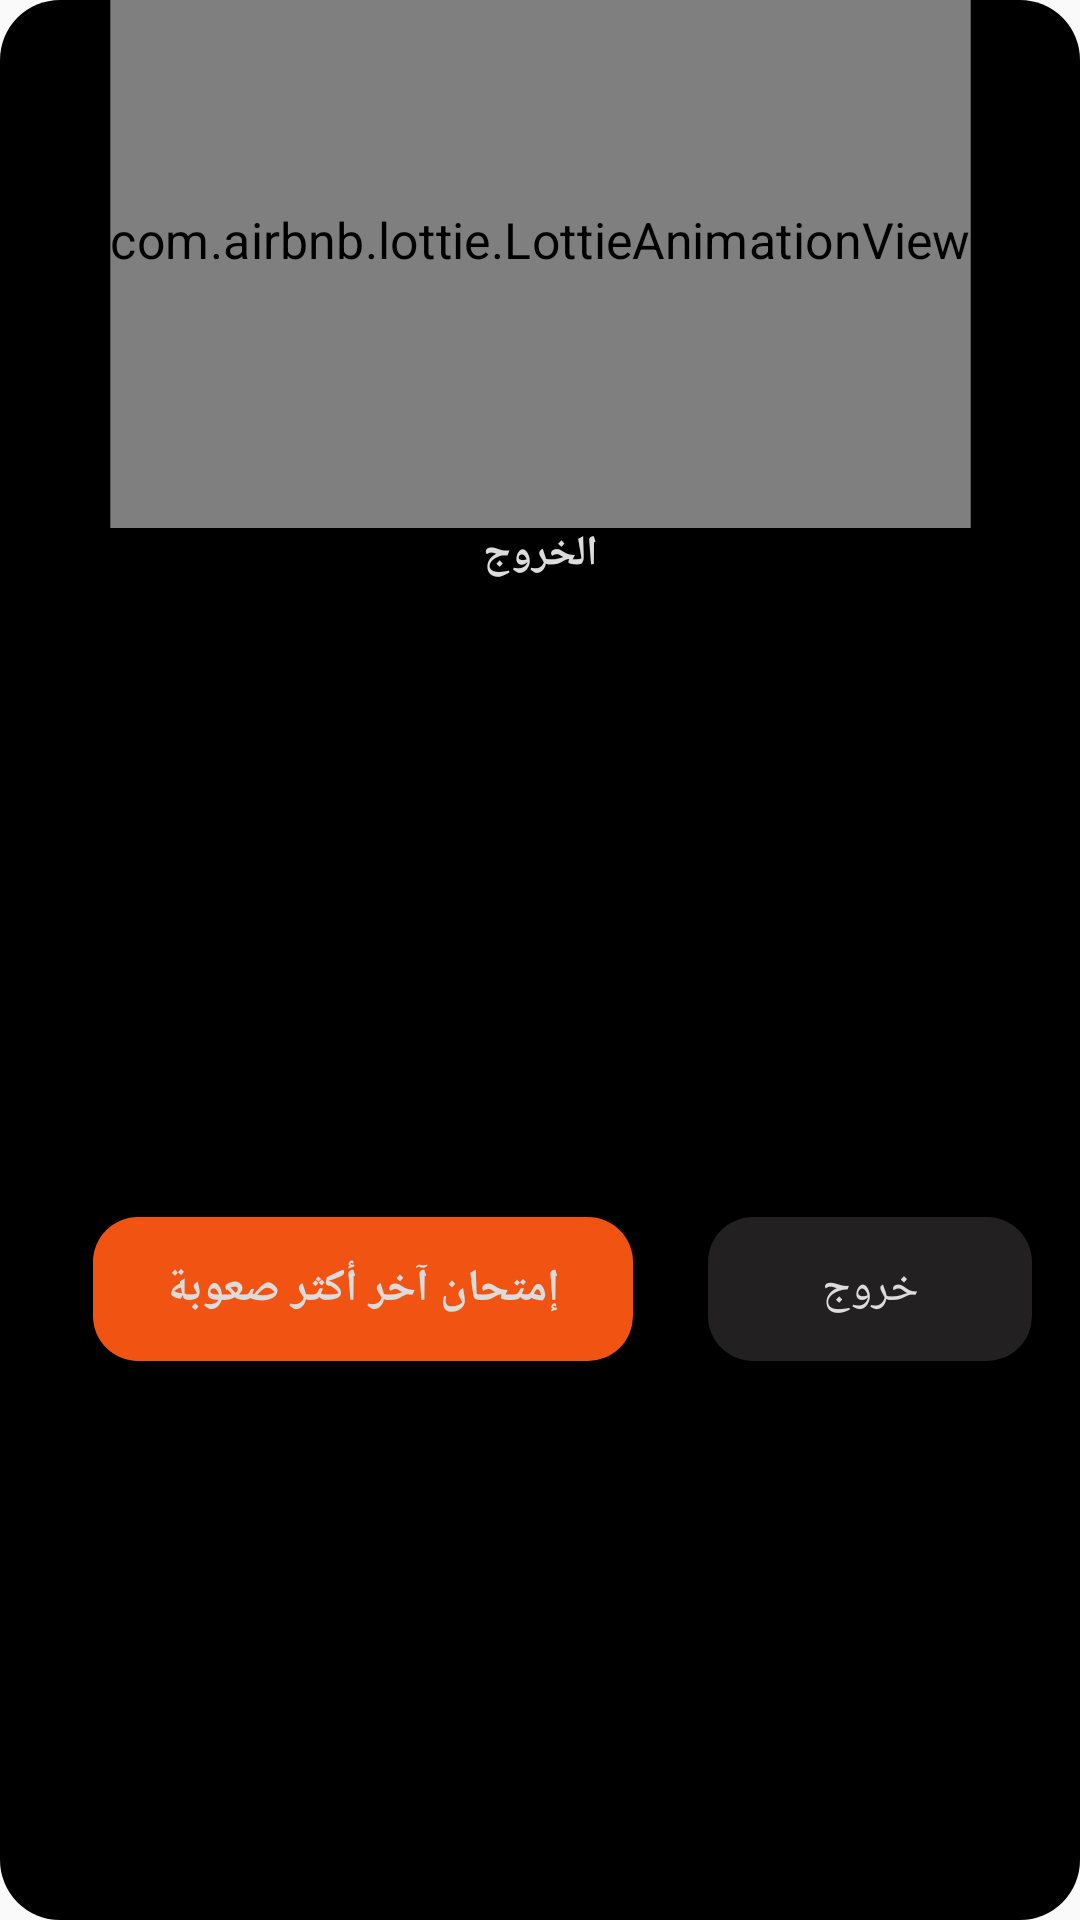

Write the Android layout XML for this screen, with the resource values it uses.
<!-- AndroidManifest.xml: application theme NotificationBar -->
<!-- res/layout/score.xml -->
<?xml version="1.0" encoding="utf-8"?>

<androidx.constraintlayout.widget.ConstraintLayout xmlns:android="http://schemas.android.com/apk/res/android"
    android:layout_width="match_parent"
    android:layout_height="wrap_content"
    xmlns:app="http://schemas.android.com/apk/res-auto"
    android:background="@drawable/back_oui_non"
  >


  <com.airbnb.lottie.LottieAnimationView
      android:id="@+id/lte"
      android:layout_width="wrap_content"
      android:layout_height="160dp"


      app:layout_constraintStart_toStartOf="parent"
      app:layout_constraintEnd_toEndOf="parent"
      app:layout_constraintTop_toTopOf="parent"

      app:lottie_autoPlay="true"
      app:lottie_loop="true"
      app:lottie_speed="1"

      android:scaleX="1.2"
      android:scaleY="1.2"/>

  <TextView
      android:id="@+id/title"
      android:layout_width="wrap_content"
      android:layout_height="wrap_content"
      android:textColor="#DCDCDC"
      android:textSize="14sp"
      android:textStyle="bold"
      android:padding="15dp"
      android:gravity="center"
      android:text="الخروج"
      app:layout_constraintEnd_toEndOf="parent"
      app:layout_constraintTop_toBottomOf="@id/lte"
      app:layout_constraintStart_toStartOf="parent"
      />





  <Button
      android:id="@+id/btn_oui"
      android:layout_width="0dp"
      app:layout_constraintWidth_percent="0.5"
      android:layout_height="wrap_content"

      android:background="@drawable/btn_selector_next"
      android:gravity="center"
      android:textAllCaps="false"
      android:textSize="15sp"
      android:textStyle="bold"
      android:textColor="#DCDCDC"
      android:text="إمتحان آخر أكثر صعوبة"

      app:layout_constraintStart_toStartOf="parent"
      app:layout_constraintTop_toBottomOf="@id/title"
      app:layout_constraintBottom_toBottomOf="parent"
      app:layout_constraintEnd_toStartOf="@id/btn_non"

      android:layout_marginTop="25dp"
      android:layout_marginBottom="15dp"
      android:layout_marginStart="15dp"
      android:layout_marginLeft="15dp" />

  <Button
      android:id="@+id/btn_non"
      android:layout_width="0dp"
      app:layout_constraintWidth_percent="0.3"
      android:layout_height="wrap_content"


      android:background="@drawable/back_operation_en"


      app:layout_constraintStart_toEndOf="@id/btn_oui"
      app:layout_constraintEnd_toEndOf="parent"
      app:layout_constraintBottom_toBottomOf="@id/btn_oui"
      app:layout_constraintTop_toTopOf="@id/btn_oui"


      android:layout_marginStart="9dp"

      android:text="خروج"
      android:textColor="#DCDCDC"
      android:gravity="center"
      android:textSize="15sp"
      android:textAllCaps="false"

      android:layout_marginLeft="9dp" />


</androidx.constraintlayout.widget.ConstraintLayout>
<!-- resources referenced by this layout -->
<resources>
  <!-- drawable back_operation_en (drawable) -->
  <?xml version="1.0" encoding="utf-8"?>
  
  <shape xmlns:android="http://schemas.android.com/apk/res/android" android:shape="rectangle"
      >
      <solid android:color="#C82C2A2A"/>
  
      <corners android:radius="15dp"/>
  </shape>
  <!-- drawable back_oui_non (drawable) -->
  <?xml version="1.0" encoding="utf-8"?>
  
  <shape xmlns:android="http://schemas.android.com/apk/res/android" android:shape="rectangle"
      >
      <solid android:color="#000000"/>
  
      <corners android:radius="20dp"/>
  </shape>
  <!-- drawable btn_selector_next (drawable) -->
  <?xml version="1.0" encoding="utf-8"?>
  
   <selector xmlns:android="http://schemas.android.com/apk/res/android" android:exitFadeDuration="@android:integer/config_shortAnimTime">
  
       <item android:drawable="@drawable/back_next_qustion" android:state_focused="true" android:state_pressed="false"/>
       <item android:drawable="@drawable/back_next_qustion_c" android:state_pressed="true"/>
      <item android:drawable="@drawable/back_operation_en" android:state_enabled="false"/>
       <item android:drawable="@drawable/back_next_qustion"/>
  
   </selector>
  <style name="NotificationBar" parent="Theme.AppCompat.DayNight.NoActionBar">
  
  
          <item name="windowActionBar">false</item>
          
          <item name="android:statusBarColor" tools:targetApi="lollipop">#191A19</item>
          <item name="android:navigationBarColor" tools:targetApi="lollipop">#191A19</item>
  
  
          <item name="fontFamily">@font/special_font</item>
  
      </style>
  <!-- drawable back_next_qustion (drawable) -->
  <?xml version="1.0" encoding="utf-8"?>
  
  <shape xmlns:android="http://schemas.android.com/apk/res/android" android:shape="rectangle"
      >
      <solid android:color="#F15412"/>
  
      <corners android:radius="15dp"/>
  </shape>
  <!-- drawable back_next_qustion_c (drawable) -->
  <?xml version="1.0" encoding="utf-8"?>
  
  <shape xmlns:android="http://schemas.android.com/apk/res/android" android:shape="rectangle"
      >
      <solid android:color="#88F15412"/>
  
      <corners android:radius="15dp"/>
  </shape>
</resources>
